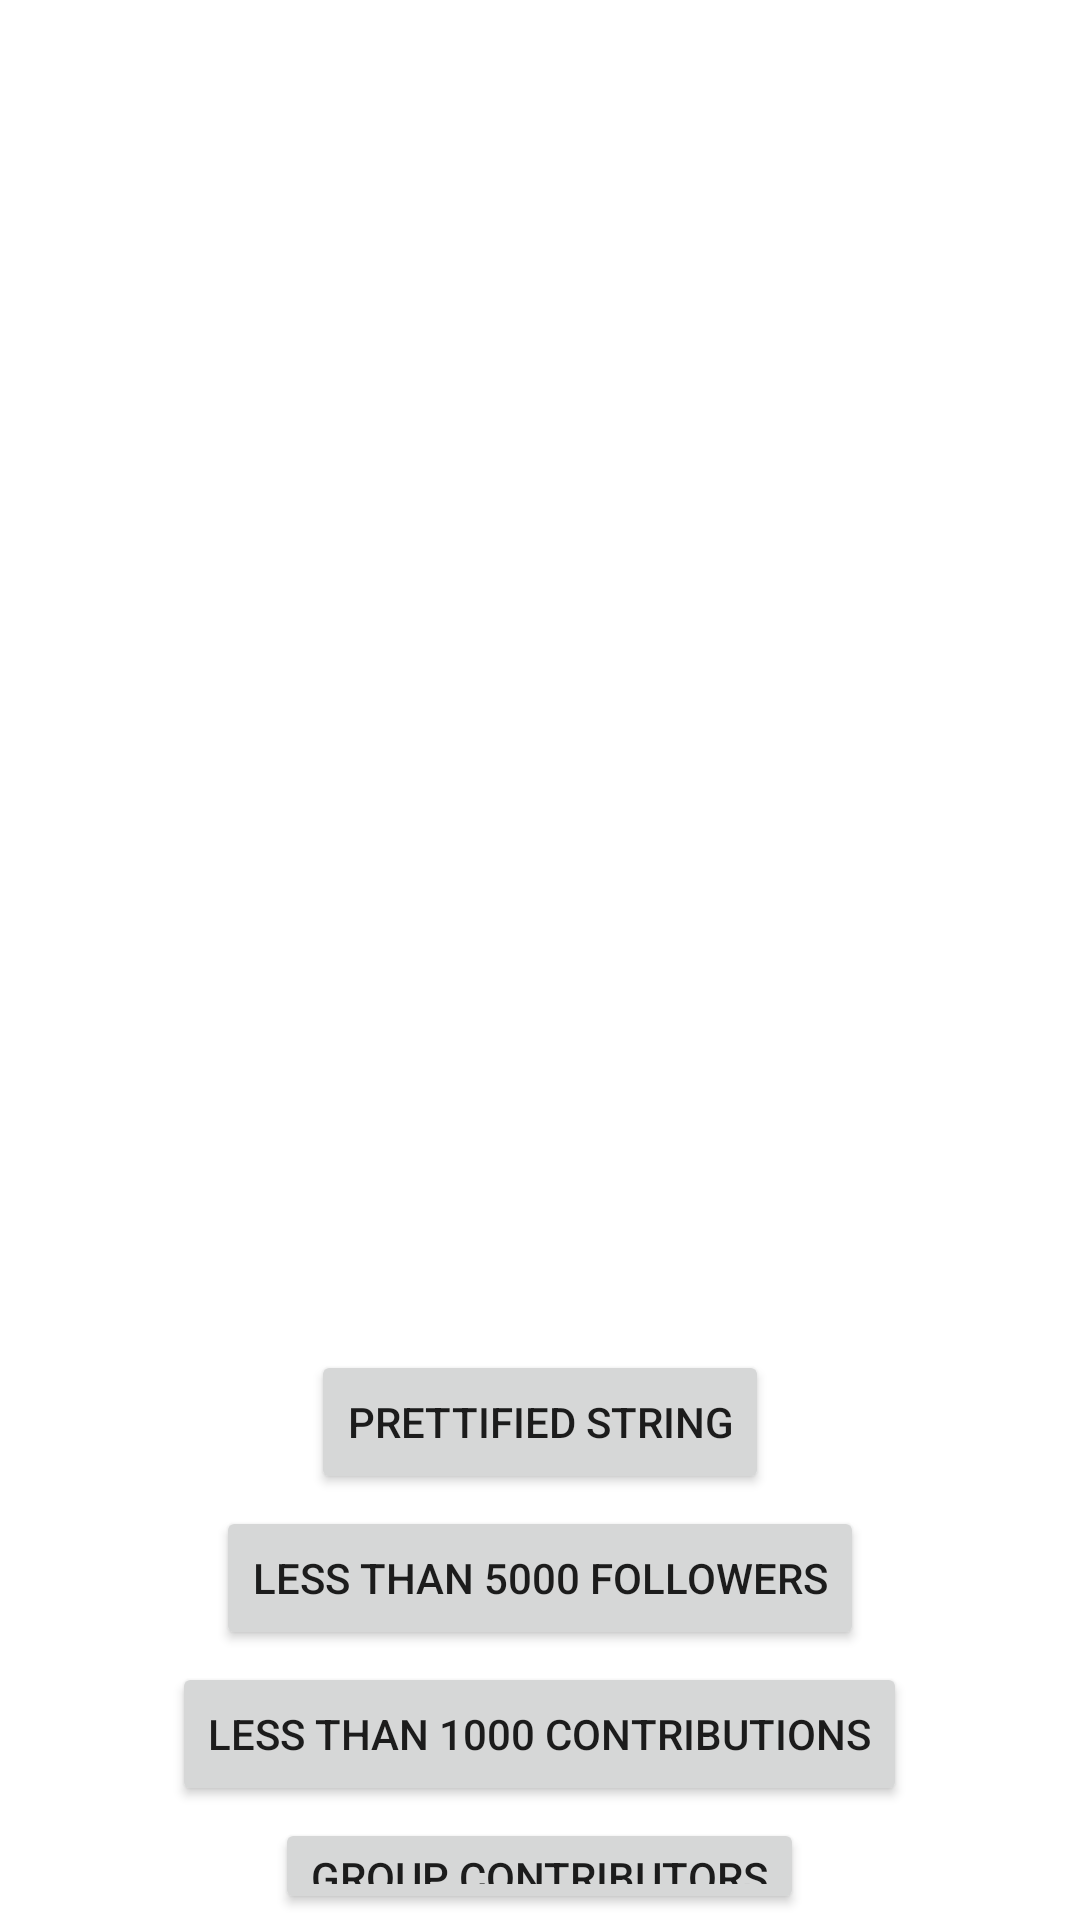

The Android layout XML behind this screen, and the referenced resources:
<!-- AndroidManifest.xml: application theme Theme.GithubCoroutine_rsl -->
<!-- res/layout/activity_main.xml -->
<?xml version="1.0" encoding="utf-8"?>
<LinearLayout xmlns:android="http://schemas.android.com/apk/res/android"
    xmlns:app="http://schemas.android.com/apk/res-auto"
    xmlns:tools="http://schemas.android.com/tools"
    android:layout_width="match_parent"
    android:layout_height="match_parent"
    android:gravity="center"
    android:weightSum="100"
    android:orientation="vertical"
    tools:context=".MainActivity">

    <FrameLayout
        android:id="@+id/fragmentSpace"
        android:layout_width="match_parent"
        android:layout_height="0dp"
        android:layout_weight="70"
        />


    <LinearLayout
        android:layout_width="match_parent"
        android:layout_height="0dp"
        android:layout_weight="30"
        android:orientation="vertical"
        android:gravity="center"
        >
    <Button
        android:id="@+id/prettifiedStringButton"
        android:layout_width="wrap_content"
        android:layout_height="wrap_content"
        android:text="@string/prettified_string"
        android:layout_margin="2dp"
        />
    <Button
        android:id="@+id/lessThan5KButton"
        android:layout_width="wrap_content"
        android:layout_height="wrap_content"
        android:text="@string/less_than_5000_followers"
        android:layout_margin="2dp"
        />
    <Button
        android:id="@+id/lessThan1KButton"
        android:layout_width="wrap_content"
        android:layout_height="wrap_content"
        android:text="@string/less_than_1000_contributions"
        android:layout_margin="2dp"
        />
    <Button
        android:id="@+id/groupContributorsButton"
        android:layout_width="wrap_content"
        android:layout_height="wrap_content"
        android:text="@string/group_contributors"
        android:layout_margin="2dp"
        />

    </LinearLayout>



</LinearLayout>
<!-- resources referenced by this layout -->
<resources>
  <string name="group_contributors">Group contributors</string>
  <string name="less_than_1000_contributions">less than 1000 contributions</string>
  <string name="less_than_5000_followers">less than 5000 followers</string>
  <string name="prettified_string">prettified String</string>
  <style name="Theme.GithubCoroutine_rsl" parent="Theme.MaterialComponents.DayNight.DarkActionBar">
          
          <item name="colorPrimary">@color/purple_500</item>
          <item name="colorPrimaryVariant">@color/purple_700</item>
          <item name="colorOnPrimary">@color/white</item>
          
          <item name="colorSecondary">@color/teal_200</item>
          <item name="colorSecondaryVariant">@color/teal_700</item>
          <item name="colorOnSecondary">@color/black</item>
          
          <item name="android:statusBarColor">?attr/colorPrimaryVariant</item>
          
      </style>
  <!-- not gathered from this repository: default colours our renderer supplied (Android Studio template values) -->
  <color name="purple_500">#FF6200EE</color>
  <color name="purple_700">#FF3700B3</color>
  <color name="teal_200">#FF03DAC5</color>
  <color name="teal_700">#FF018786</color>
  <color name="black">#FF000000</color>
  <color name="white">#FFFFFFFF</color>
</resources>
